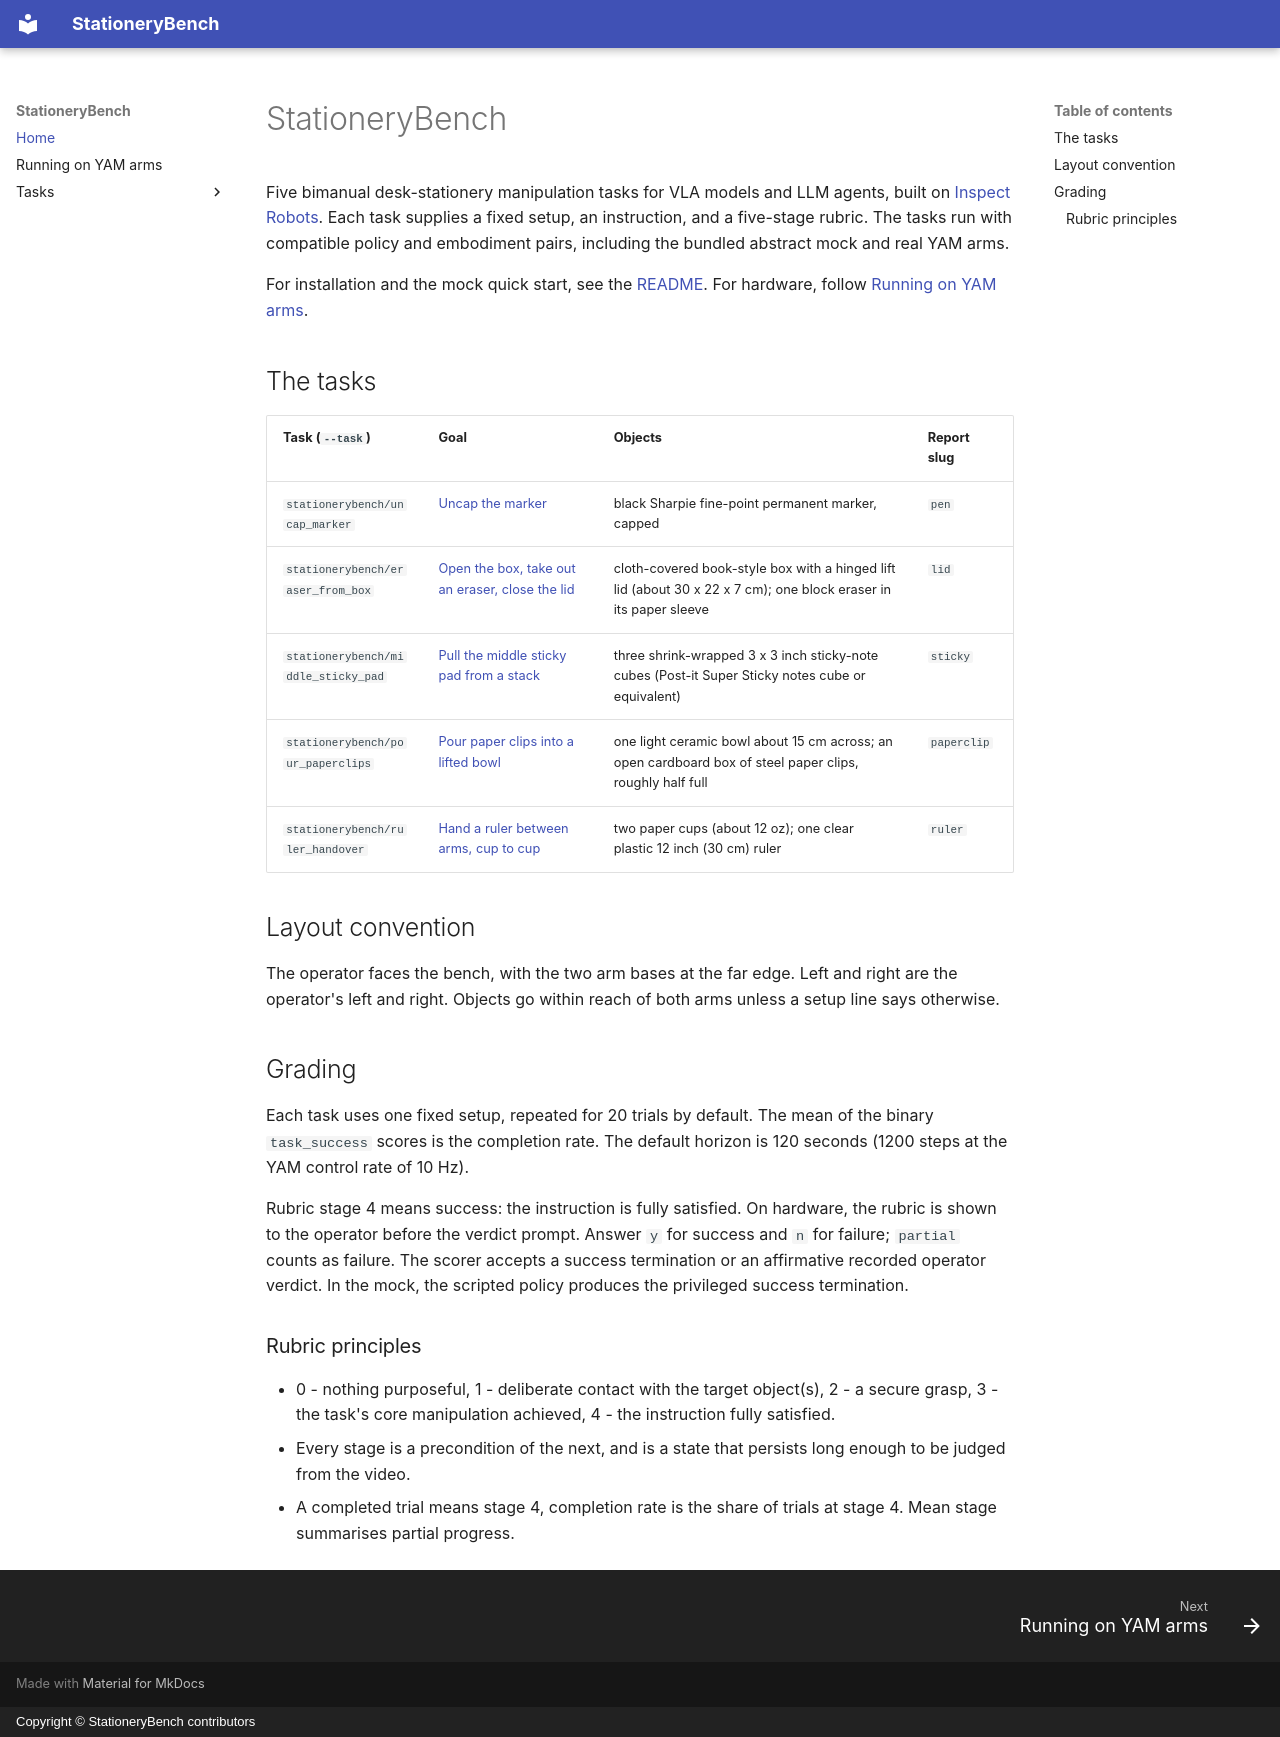

repository: robocurve/stationerybench · page: index.html · generator: mkdocs · copyright: Copyright © StationeryBench contributors

# StationeryBench

Five bimanual desk-stationery manipulation tasks for VLA models and LLM agents,
built on [Inspect Robots](https://github.com/robocurve/inspect-robots).
Each task supplies a fixed setup, an instruction, and a five-stage rubric.
The tasks run with compatible policy and embodiment pairs, including the
bundled abstract mock and real YAM arms.

For installation and the mock quick start, see the
[README](https://github.com/robocurve/stationerybench#readme).
For hardware, follow [Running on YAM arms](running-on-yam.md).

## The tasks

| Task (`--task`) | Goal | Objects | Report slug |
|---|---|---|---|
| `stationerybench/uncap_marker` | [Uncap the marker](tasks/uncap_marker.md) | black Sharpie fine-point permanent marker, capped | `pen` |
| `stationerybench/eraser_from_box` | [Open the box, take out an eraser, close the lid](tasks/eraser_from_box.md) | cloth-covered book-style box with a hinged lift lid (about 30 x 22 x 7 cm); one block eraser in its paper sleeve | `lid` |
| `stationerybench/middle_sticky_pad` | [Pull the middle sticky pad from a stack](tasks/middle_sticky_pad.md) | three shrink-wrapped 3 x 3 inch sticky-note cubes (Post-it Super Sticky notes cube or equivalent) | `sticky` |
| `stationerybench/pour_paperclips` | [Pour paper clips into a lifted bowl](tasks/pour_paperclips.md) | one light ceramic bowl about 15 cm across; an open cardboard box of steel paper clips, roughly half full | `paperclip` |
| `stationerybench/ruler_handover` | [Hand a ruler between arms, cup to cup](tasks/ruler_handover.md) | two paper cups (about 12 oz); one clear plastic 12 inch (30 cm) ruler | `ruler` |

## Layout convention

The operator faces the bench, with the two arm bases at the far edge.
Left and right are the operator's left and right. Objects go within reach
of both arms unless a setup line says otherwise.

## Grading

Each task uses one fixed setup, repeated for 20 trials by default. The mean
of the binary `task_success` scores is the completion rate. The default horizon
is 120 seconds (1200 steps at the YAM control rate of 10 Hz).

Rubric stage 4 means success: the instruction is fully satisfied. On hardware,
the rubric is shown to the operator before the verdict prompt. Answer `y` for
success and `n` for failure; `partial` counts as failure. The scorer accepts a
success termination or an affirmative recorded operator verdict. In the mock,
the scripted policy produces the privileged success termination.

### Rubric principles

- 0 - nothing purposeful, 1 - deliberate contact with the target object(s), 2 - a secure grasp, 3 - the task's core manipulation achieved, 4 - the instruction fully satisfied.
- Every stage is a precondition of the next, and is a state that persists long enough to be judged from the video.
- A completed trial means stage 4, completion rate is the share of trials at stage 4. Mean stage summarises partial progress.
